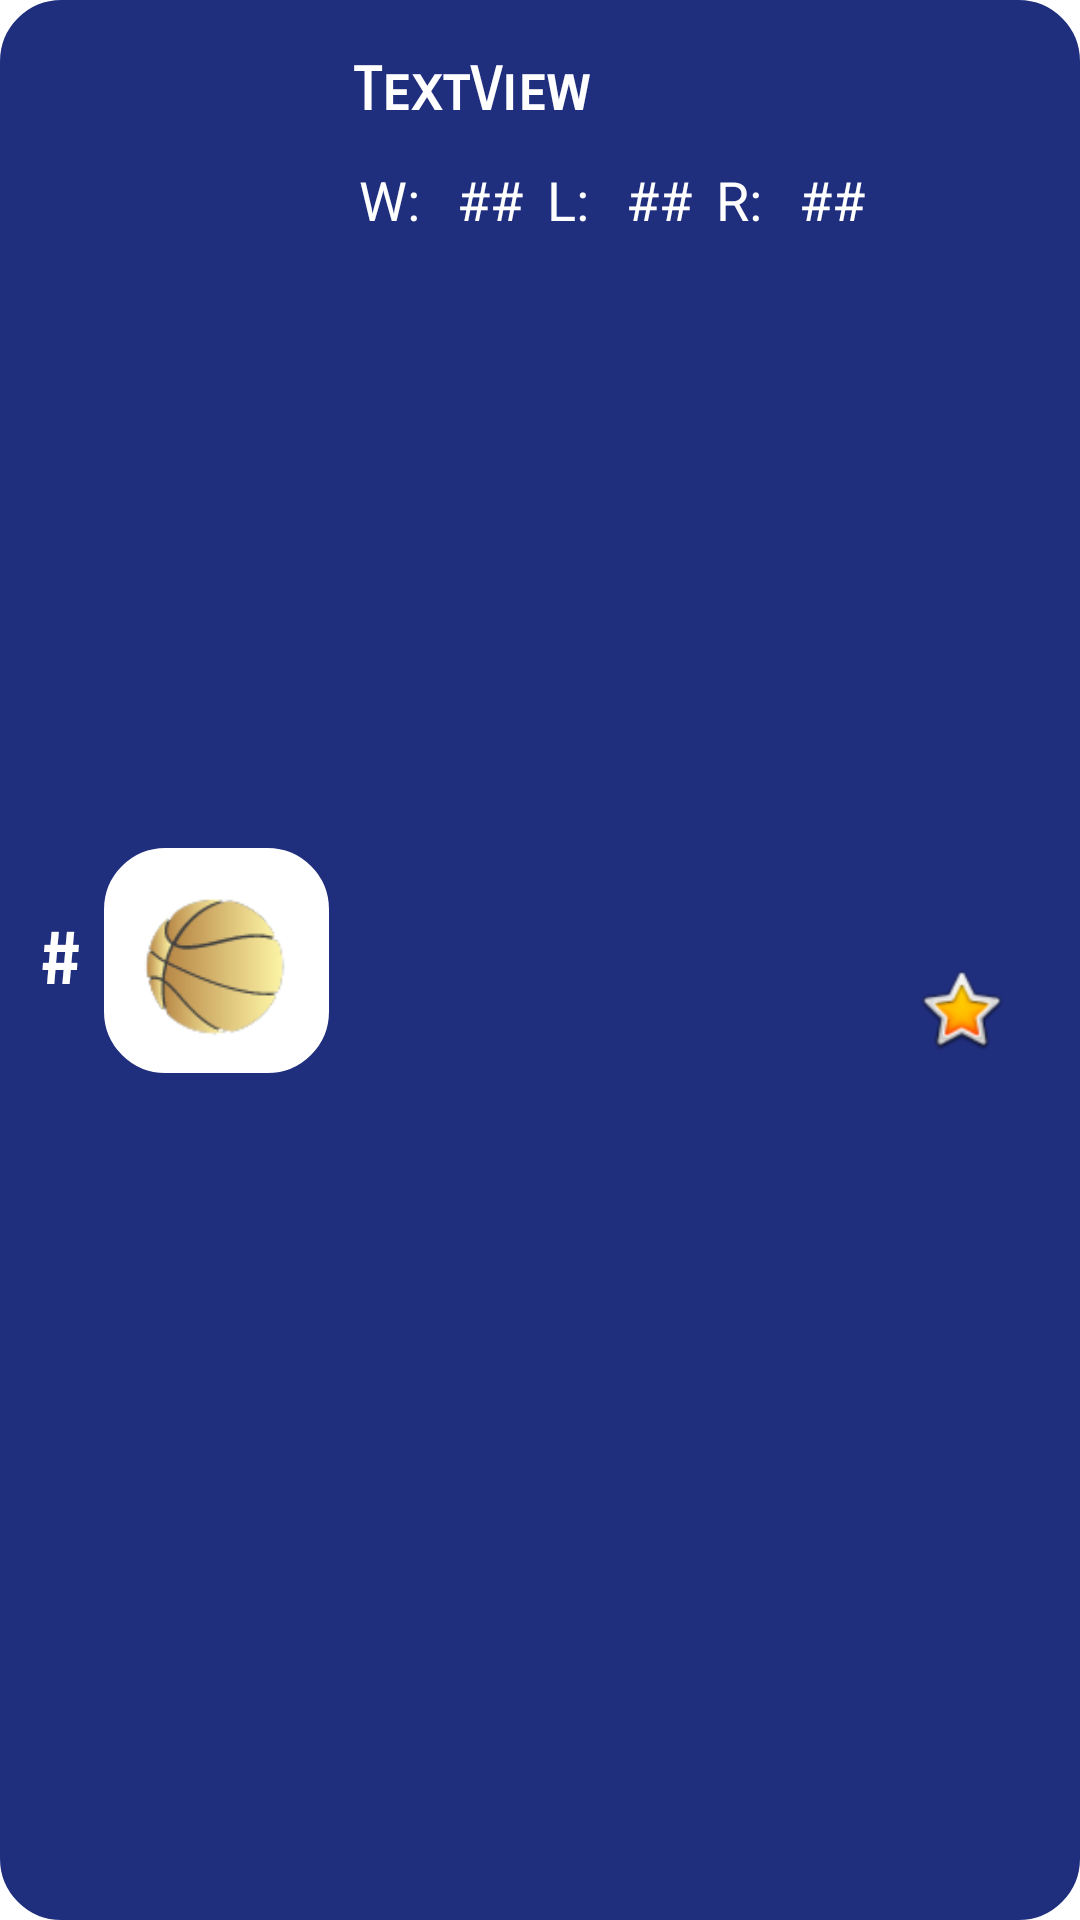

This screen was rendered from an Android layout file. Write that file and the resources it references.
<!-- AndroidManifest.xml: application theme Theme.IBet -->
<!-- res/layout/team_list_row.xml -->
<?xml version="1.0" encoding="utf-8"?>
<androidx.constraintlayout.widget.ConstraintLayout xmlns:android="http://schemas.android.com/apk/res/android"
    xmlns:app="http://schemas.android.com/apk/res-auto"
    xmlns:tools="http://schemas.android.com/tools"
    android:layout_width="match_parent"
    android:layout_height="wrap_content"
    android:layout_margin="10dp"
    android:background="@drawable/customborder"
    android:backgroundTint="#202E7E">

    <androidx.constraintlayout.widget.ConstraintLayout
        android:id="@+id/frameLayout"
        android:layout_width="75dp"
        android:layout_height="75dp"
        android:layout_marginStart="8dp"
        android:background="@drawable/customborder"
        android:backgroundTint="#FFFFFF"
        app:layout_constraintBottom_toBottomOf="parent"
        app:layout_constraintStart_toEndOf="@+id/team_list_row_subtitle"
        app:layout_constraintTop_toTopOf="parent">

        <ImageView
            android:id="@+id/team_list_row_img"
            android:layout_width="0dp"
            android:layout_height="0dp"
            app:layout_constraintBottom_toBottomOf="parent"
            app:layout_constraintEnd_toEndOf="parent"
            app:layout_constraintStart_toStartOf="parent"
            app:layout_constraintTop_toTopOf="parent"
            app:srcCompat="@drawable/basketball" />
    </androidx.constraintlayout.widget.ConstraintLayout>

    <TextView
        android:id="@+id/team_list_row_title"
        android:layout_width="wrap_content"
        android:layout_height="wrap_content"
        android:layout_marginStart="8dp"
        android:layout_marginTop="8dp"
        android:fontFamily="sans-serif-smallcaps"
        android:text="TextView"
        android:textColor="#FFFFFF"
        android:textSize="20sp"
        android:textStyle="bold"
        app:layout_constraintStart_toEndOf="@+id/frameLayout"
        app:layout_constraintTop_toTopOf="parent" />

    <TextView
        android:id="@+id/team_list_row_subtitle"
        android:layout_width="wrap_content"
        android:layout_height="wrap_content"
        android:layout_marginStart="3dp"
        android:fontFamily="sans-serif-smallcaps"
        android:text="#"
        android:textColor="#FFFFFF"
        android:textSize="24sp"
        android:textStyle="bold"
        app:layout_constraintBottom_toBottomOf="parent"
        app:layout_constraintStart_toStartOf="parent"
        app:layout_constraintTop_toTopOf="parent" />

    <TextView
        android:id="@+id/team_list_row_w"
        android:layout_width="wrap_content"
        android:layout_height="wrap_content"
        android:layout_marginStart="10dp"
        android:layout_marginTop="12dp"
        android:text="W: "
        android:textColor="#FFFFFF"
        android:textSize="18sp"
        app:layout_constraintStart_toEndOf="@+id/frameLayout"
        app:layout_constraintTop_toBottomOf="@+id/team_list_row_title" />

    <TextView
        android:id="@+id/team_list_row_w_input"
        android:layout_width="wrap_content"
        android:layout_height="wrap_content"
        android:layout_marginStart="8dp"
        android:text="##"
        android:textColor="#FFFFFF"
        android:textSize="18sp"
        app:layout_constraintStart_toEndOf="@+id/team_list_row_w"
        app:layout_constraintTop_toTopOf="@+id/team_list_row_w" />

    <TextView
        android:id="@+id/team_list_row_l"
        android:layout_width="wrap_content"
        android:layout_height="wrap_content"
        android:layout_marginStart="8dp"
        android:text="L: "
        android:textColor="#FFFFFF"
        android:textSize="18sp"
        app:layout_constraintStart_toEndOf="@+id/team_list_row_w_input"
        app:layout_constraintTop_toTopOf="@+id/team_list_row_w_input" />

    <TextView
        android:id="@+id/team_list_row_l_input"
        android:layout_width="wrap_content"
        android:layout_height="wrap_content"
        android:layout_marginStart="8dp"
        android:text="##"
        android:textColor="#FFFFFF"
        android:textSize="18sp"
        app:layout_constraintStart_toEndOf="@+id/team_list_row_l"
        app:layout_constraintTop_toTopOf="@+id/team_list_row_l" />

    <TextView
        android:id="@+id/team_list_row_r"
        android:layout_width="wrap_content"
        android:layout_height="wrap_content"
        android:layout_marginStart="8dp"
        android:text="R: "
        android:textColor="#FFFFFF"
        android:textSize="18sp"
        app:layout_constraintStart_toEndOf="@+id/team_list_row_l_input"
        app:layout_constraintTop_toTopOf="@+id/team_list_row_l_input" />

    <TextView
        android:id="@+id/team_list_row_r_input"
        android:layout_width="wrap_content"
        android:layout_height="wrap_content"
        android:layout_marginStart="8dp"
        android:fontFamily="sans-serif"
        android:text="##"
        android:textColor="#FFFFFF"
        android:textSize="18sp"
        app:layout_constraintStart_toEndOf="@+id/team_list_row_r"
        app:layout_constraintTop_toTopOf="@+id/team_list_row_r" />

    <ImageView
        android:id="@+id/team_list_row_eliminated"
        android:layout_width="wrap_content"
        android:layout_height="wrap_content"
        android:layout_marginStart="16dp"
        app:layout_constraintBottom_toBottomOf="parent"
        app:layout_constraintStart_toEndOf="@+id/team_list_row_r_input"
        app:layout_constraintTop_toBottomOf="@+id/team_list_row_title"
        app:srcCompat="@android:drawable/btn_star_big_on" />
</androidx.constraintlayout.widget.ConstraintLayout>
<!-- resources referenced by this layout -->
<resources>
  <!-- drawable basketball: png bitmap (drawable, 6397 bytes) -->
  <!-- drawable customborder (drawable) -->
  <?xml version="1.0" encoding="UTF-8"?>
  <shape xmlns:android="http://schemas.android.com/apk/res/android" android:shape="rectangle">
      <corners android:radius="20dp"/>
      <padding android:left="10dp" android:right="10dp" android:top="10dp" android:bottom="10dp"/>
      <stroke android:width="1dp" android:color="#777373"/>
  </shape>
  <style name="Theme.IBet" parent="Theme.MaterialComponents.DayNight.DarkActionBar">
          
          <item name="colorPrimary">#202E7E</item>
          <item name="colorPrimaryVariant">#FFFFFF</item>
          <item name="colorOnPrimary">@color/white</item>
          
          <item name="colorSecondary">@color/teal_200</item>
          <item name="colorSecondaryVariant">@color/teal_700</item>
          <item name="colorOnSecondary">@color/black</item>
          
          <item name="android:statusBarColor" tools:targetApi="l">?attr/colorPrimary</item>
          
  
  
      </style>
  <!-- not gathered from this repository: default colours our renderer supplied (Android Studio template values) -->
  <color name="teal_200">#FF03DAC5</color>
  <color name="teal_700">#FF018786</color>
  <color name="black">#FF000000</color>
  <color name="white">#FFFFFFFF</color>
</resources>
